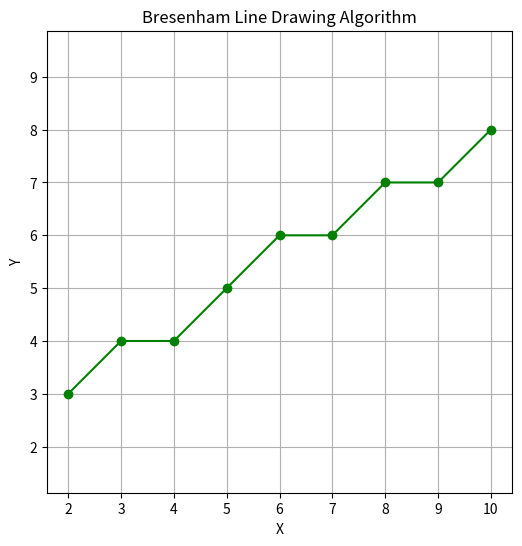

This figure's Python source:
#Implement Bresenham’s algorithm
import matplotlib.pyplot as plt

def bresenham_line(x1, y1, x2, y2):
    xes, yes = [], []

    dx = abs(x2 - x1)
    dy = abs(y2 - y1)

    sx = 1 if x2 >= x1 else -1
    sy = 1 if y2 >= y1 else -1

    x, y = x1, y1

    # Case 1: Slope <= 1 (more horizontal)
    if dx >= dy:
        p = 2 * dy - dx
        for _ in range(dx + 1):
            xes.append(x)
            yes.append(y)

            x += sx
            if p >= 0:
                y += sy
                p += 2 * dy - 2 * dx
            else:
                p += 2 * dy

    # Case 2: Slope > 1 (more vertical)
    else:
        p = 2 * dx - dy
        for _ in range(dy + 1):
            xes.append(x)
            yes.append(y)

            y += sy
            if p >= 0:
                x += sx
                p += 2 * dx - 2 * dy
            else:
                p += 2 * dx

    return xes, yes


def plot_bresenham(x1, y1, x2, y2):
    xes, yes = bresenham_line(x1, y1, x2, y2)

    plt.figure(figsize=(6, 6))
    plt.plot(xes, yes, marker='o', linestyle='-', color='green')
    plt.title("Bresenham Line Drawing Algorithm")
    plt.xlabel("X")
    plt.ylabel("Y")
    plt.grid(True)
    plt.axis('equal')
    plt.show()


# Example
plot_bresenham(2, 3, 10, 8)
